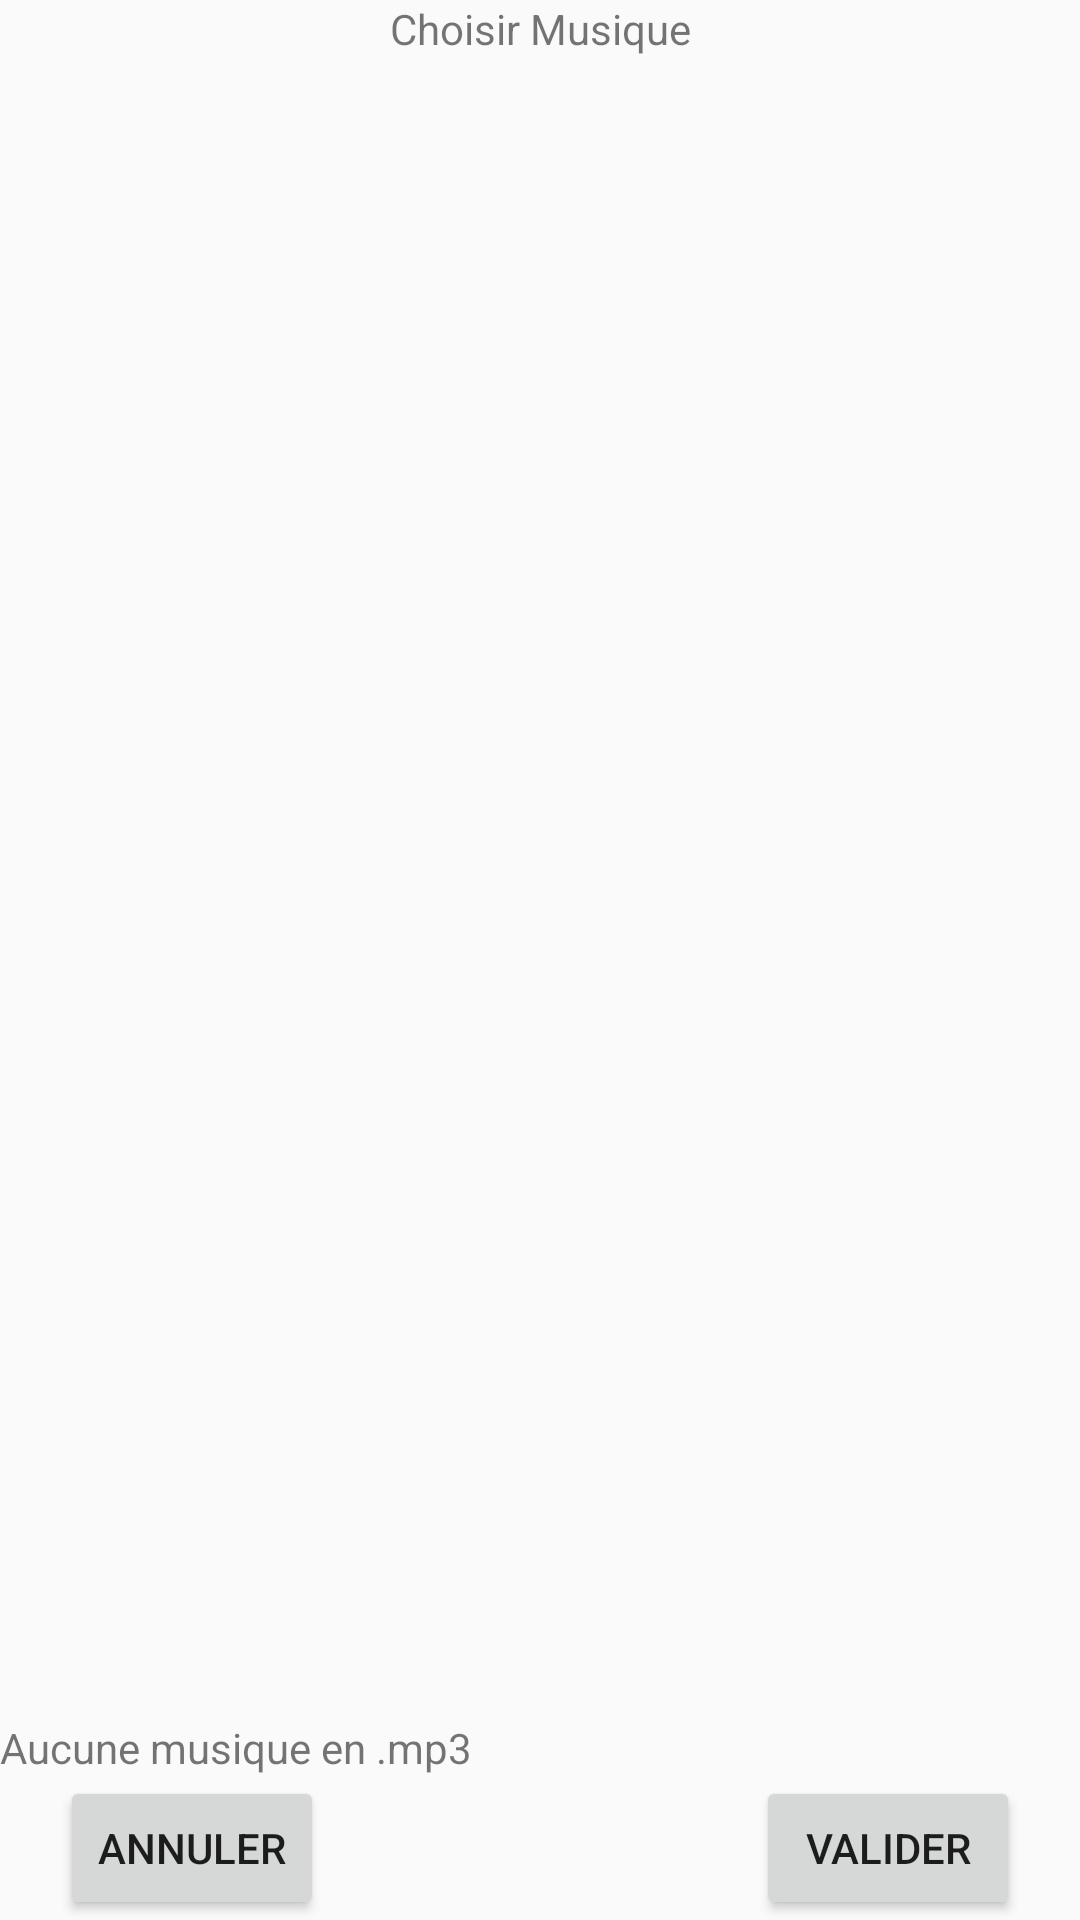

Layout XML and referenced resources for this Android screen:
<!-- AndroidManifest.xml: application theme AppTheme -->
<!-- res/layout/activity_audio_player_demo.xml -->
<?xml version="1.0" encoding="utf-8"?>
<LinearLayout xmlns:android="http://schemas.android.com/apk/res/android"
    android:layout_width="fill_parent"
    android:layout_height="fill_parent"
    android:orientation="vertical" >

    <TextView
        android:id="@id/android:title"
        android:layout_width="fill_parent"
        android:layout_height="wrap_content"
        android:gravity="center"
        android:text="Choisir Musique" />

    <ListView
        android:id="@id/android:list"
        android:layout_width="fill_parent"
        android:layout_height="fill_parent"
        android:layout_weight="1"
        android:choiceMode="singleChoice"
        android:listSelector="@color/colorPrimary"
        android:drawSelectorOnTop="false" />

    <TextView
        android:id="@+id/android:empty"
        android:layout_width="fill_parent"
        android:layout_height="wrap_content"
        android:text="Aucune musique en .mp3" />

    <RelativeLayout
        android:layout_width="fill_parent"
        android:layout_height="wrap_content">

        <Button
            android:layout_width="wrap_content"
            android:layout_height="wrap_content"
            android:id="@+id/brValiderSon"
            android:text="Valider"
            android:layout_alignParentTop="true"
            android:layout_alignParentRight="true"
            android:layout_alignParentEnd="true"
            android:layout_marginRight="@dimen/mrBordureH"/>

        <Button
            android:layout_width="wrap_content"
            android:layout_height="wrap_content"
            android:id="@+id/brAnnulerSon"
            android:text="Annuler"
            android:layout_alignParentTop="true"
            android:layout_alignParentLeft="true"
            android:layout_alignParentStart="true"
            android:layout_marginLeft="@dimen/mrBordureH"/>
    </RelativeLayout>

</LinearLayout>
<!-- resources referenced by this layout -->
<resources>
  <color name="colorPrimary">#009688</color>
  <dimen name="mrBordureH">20dp</dimen>
  <style name="AppTheme" parent="Theme.AppCompat.Light.DarkActionBar">
          
          <item name="colorPrimary">@color/colorPrimary</item>
          <item name="colorPrimaryDark">@color/colorPrimaryDark</item>
          <item name="colorAccent">@color/colorAccent</item>
          <item name="android:windowBackground">@color/windowBackground</item>
      </style>
  <color name="colorPrimaryDark">#009688</color>
  <color name="colorAccent">#FFC107</color>
  <color name="windowBackground">#fafafa</color>
</resources>
